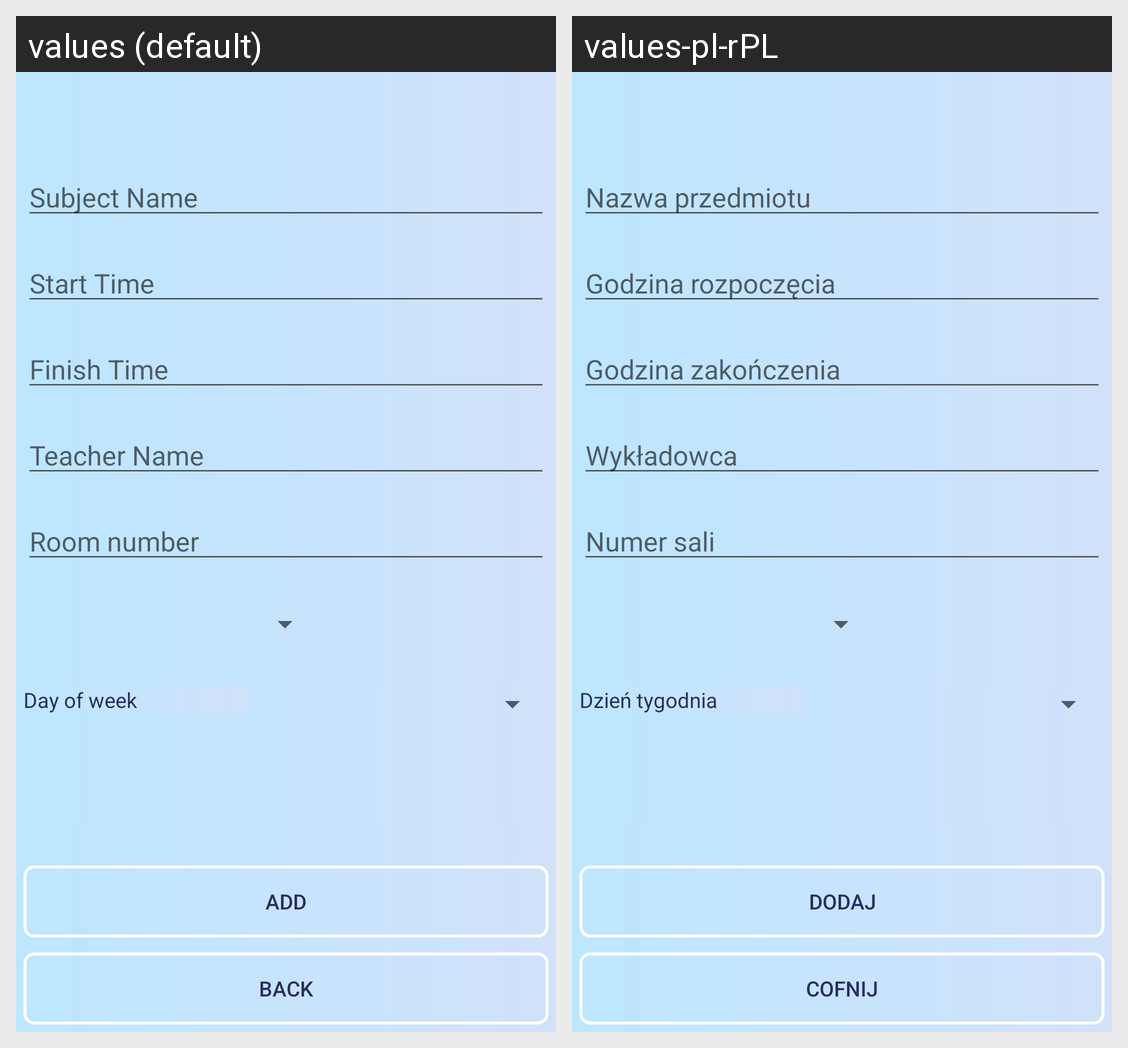

Strings drawn on this Android screen and how each of the app's shown locales translates them:
Android screen res/layout/activity_add_subject.xml rendered under 2 locales, left to right: values (default), values-pl-rPL. Device: Nexus 5 (rendered at 1080×1920; each locale shown at half size, 540×960, under a caption strip naming it); theme AppTheme.
Strings drawn on this screen, with the default value and each locale's value (text and hints the layout hard-codes, and strings that could not be matched under every locale, appear in the picture but are not listed):

subjectName
  values: Subject Name
  values-pl-rPL: Nazwa przedmiotu

teacherName
  values: Teacher Name
  values-pl-rPL: Wykładowca

buttonAdd
  values: Add
  values-pl-rPL: Dodaj

buttonBack
  values: Back
  values-pl-rPL: Cofnij

startTime
  values: Start Time
  values-pl-rPL: Godzina rozpoczęcia

finishTime
  values: Finish Time
  values-pl-rPL: Godzina zakończenia

roomNumber
  values: Room number
  values-pl-rPL: Numer sali

dayText
  values: Day of week
  values-pl-rPL: Dzień tygodnia
